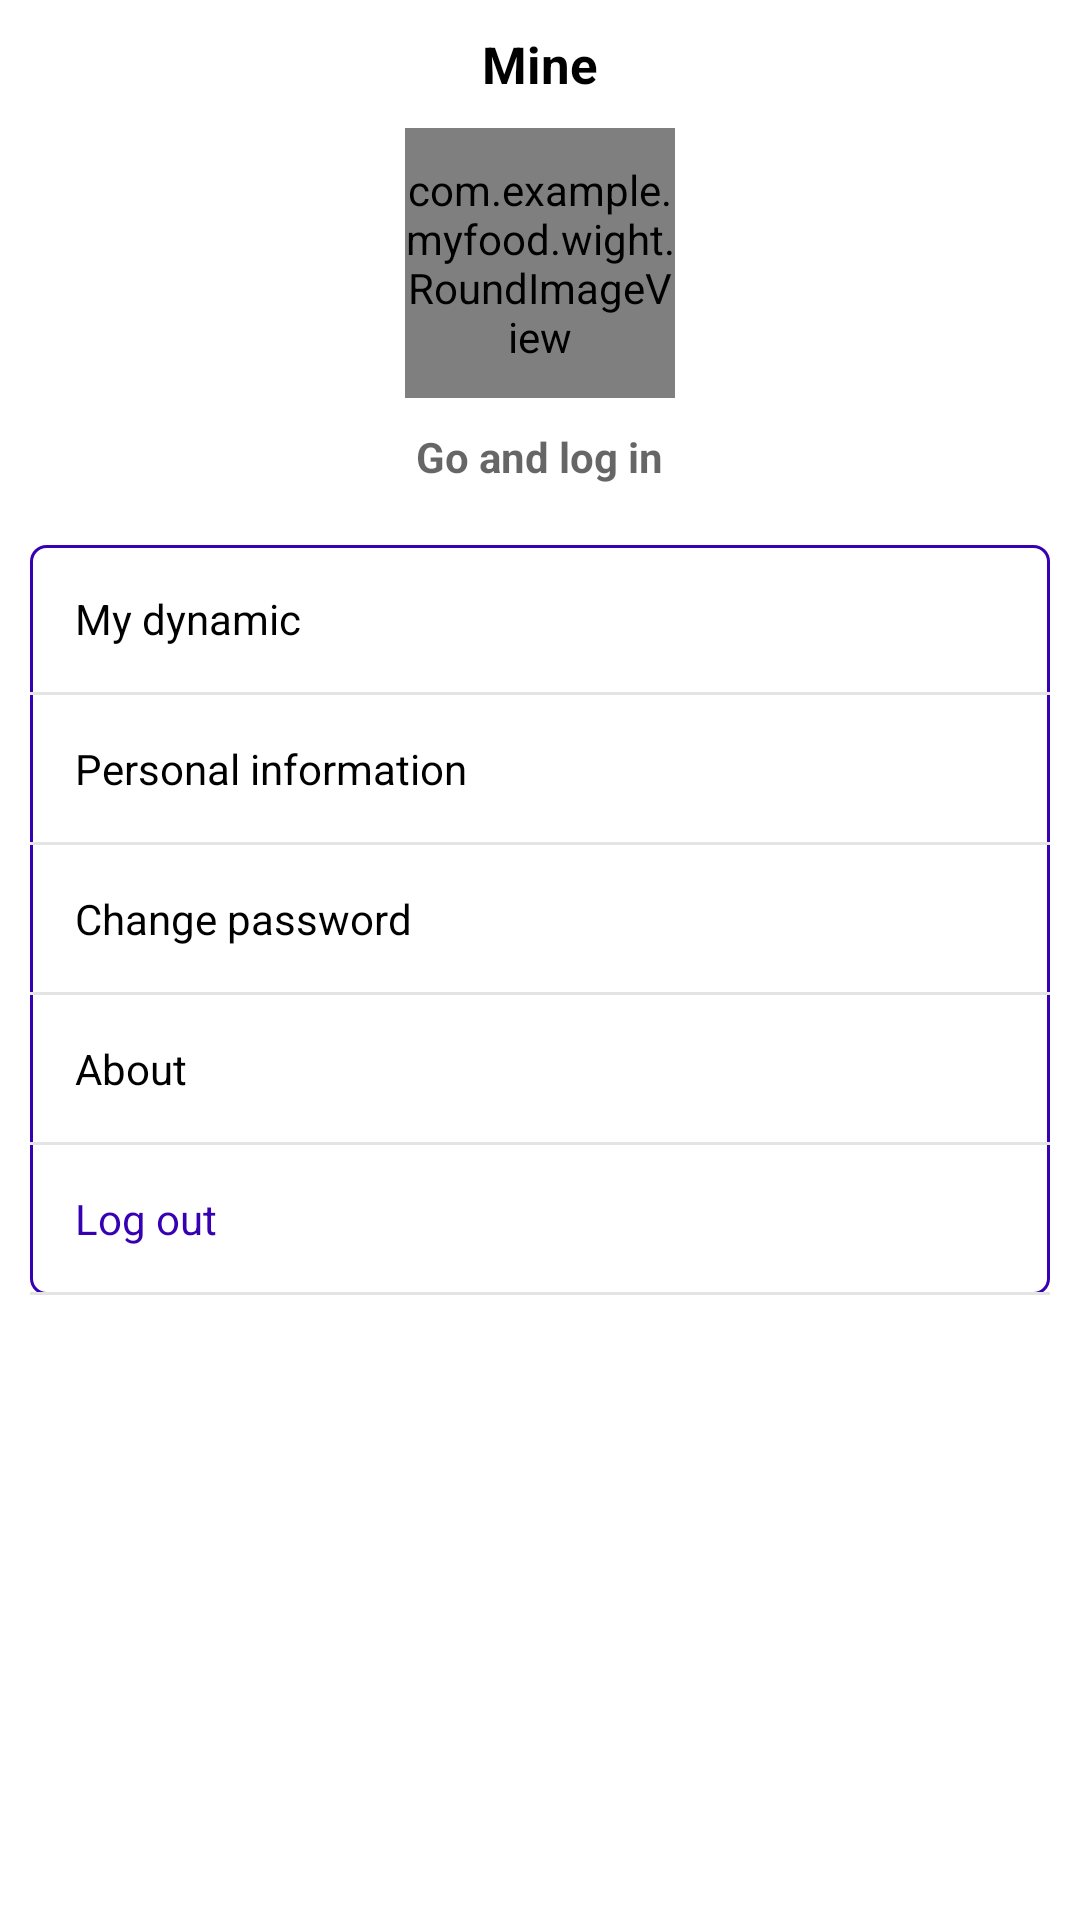

This screen was rendered from an Android layout file. Write that file and the resources it references.
<!-- AndroidManifest.xml: application theme Theme.MyFoodApplication -->
<!-- res/layout/fragment_mine.xml -->
<?xml version="1.0" encoding="utf-8"?>
<LinearLayout xmlns:android="http://schemas.android.com/apk/res/android"
    xmlns:tools="http://schemas.android.com/tools"
    android:layout_width="match_parent"
    android:layout_height="match_parent"
    android:orientation="vertical"
    tools:context=".fragment.MineFragment">

    <TextView
        android:layout_width="wrap_content"
        android:layout_height="wrap_content"
        android:layout_gravity="center"
        android:padding="10dp"
        android:text="Mine"
        android:textColor="@color/black"
        android:textSize="17sp"
        android:textStyle="bold" />

    <com.example.myfood.wight.RoundImageView
        android:id="@+id/image"
        android:layout_width="90dp"
        android:layout_height="90dp"
        android:layout_gravity="center"
        android:src="@drawable/icon_head" />

    <TextView
        android:layout_width="wrap_content"
        android:layout_height="wrap_content"
        android:layout_gravity="center"
        android:hint="Go and log in"
        android:id="@+id/name_tv"
        android:padding="10dp"
        android:textColor="@color/black"
        android:textStyle="bold" />

    <LinearLayout
        android:layout_width="match_parent"
        android:layout_height="wrap_content"
        android:background="@drawable/shape_edit_bg"
        android:layout_margin="10dp"
        android:orientation="vertical">

        <TextView
            android:id="@+id/dynamic_tv"
            android:layout_width="match_parent"
            android:layout_height="wrap_content"
            android:drawableEnd="@drawable/ic_right"
            android:padding="15dp"
            android:text="My dynamic"
            android:textColor="@color/black" />

        <View
            android:layout_width="match_parent"
            android:layout_height="1dp"
            android:background="@color/e4e4e4" />

        <TextView
            android:id="@+id/info_tv"
            android:layout_width="match_parent"
            android:layout_height="wrap_content"
            android:drawableEnd="@drawable/ic_right"
            android:padding="15dp"
            android:text="Personal information"
            android:textColor="@color/black" />

        <View
            android:layout_width="match_parent"
            android:layout_height="1dp"
            android:background="@color/e4e4e4" />

        <TextView
            android:id="@+id/change_tv"
            android:layout_width="match_parent"
            android:layout_height="wrap_content"
            android:drawableEnd="@drawable/ic_right"
            android:padding="15dp"
            android:text="Change password"
            android:textColor="@color/black" />

        <View
            android:layout_width="match_parent"
            android:layout_height="1dp"
            android:background="@color/e4e4e4" />

        <TextView
            android:id="@+id/about_tv"
            android:layout_width="match_parent"
            android:layout_height="wrap_content"
            android:drawableEnd="@drawable/ic_right"
            android:padding="15dp"
            android:text="About"
            android:textColor="@color/black" />

        <View
            android:layout_width="match_parent"
            android:layout_height="1dp"
            android:background="@color/e4e4e4" />
        <TextView
            android:id="@+id/logout_tv"
            android:layout_width="match_parent"
            android:layout_height="wrap_content"
            android:drawableEnd="@drawable/ic_right"
            android:padding="15dp"
            android:text="Log out"
            android:textColor="@color/purple_700" />

        <View
            android:layout_width="match_parent"
            android:layout_height="1dp"
            android:background="@color/e4e4e4" />


    </LinearLayout>

</LinearLayout>
<!-- resources referenced by this layout -->
<resources>
  <color name="black">#FF000000</color>
  <color name="e4e4e4">#e4e4e4</color>
  <color name="purple_700">#FF3700B3</color>
  <!-- drawable icon_head: png bitmap (drawable-hdpi, 1138 bytes) -->
  <!-- drawable shape_edit_bg (drawable) -->
  <?xml version="1.0" encoding="utf-8"?>
  
  <shape xmlns:android="http://schemas.android.com/apk/res/android">
      <solid android:color="#ffffff" />
      <corners android:radius="5dp" />
      <stroke android:color="@color/purple_700" android:width="1dp"/>
  </shape>
  <style name="Theme.MyFoodApplication" parent="Theme.MaterialComponents.DayNight.NoActionBar">
          
          <item name="colorPrimary">@color/purple_500</item>
          <item name="colorPrimaryVariant">@color/purple_700</item>
          <item name="colorOnPrimary">@color/white</item>
          
          <item name="colorSecondary">@color/teal_200</item>
          <item name="colorSecondaryVariant">@color/teal_700</item>
          <item name="colorOnSecondary">@color/black</item>
          
          <item name="android:statusBarColor" tools:targetApi="l">?attr/colorPrimaryVariant</item>
          
      </style>
  <color name="purple_500">#FF6200EE</color>
  <color name="white">#FFFFFFFF</color>
  <color name="teal_200">#FF03DAC5</color>
  <color name="teal_700">#FF018786</color>
</resources>
